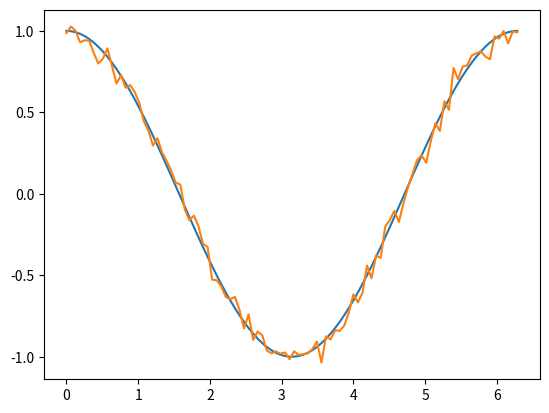

The matplotlib source for this figure:
import numpy as np
import matplotlib.pyplot as plt

x = np.linspace(0, 2 * np.pi, 100)
y1 = np.cos(x)
y2 = np.cos(x) + np.random.normal(0, 1, 100) * 0.05

plt.plot(x, y1)
plt.plot(x, y2)
plt.show()

